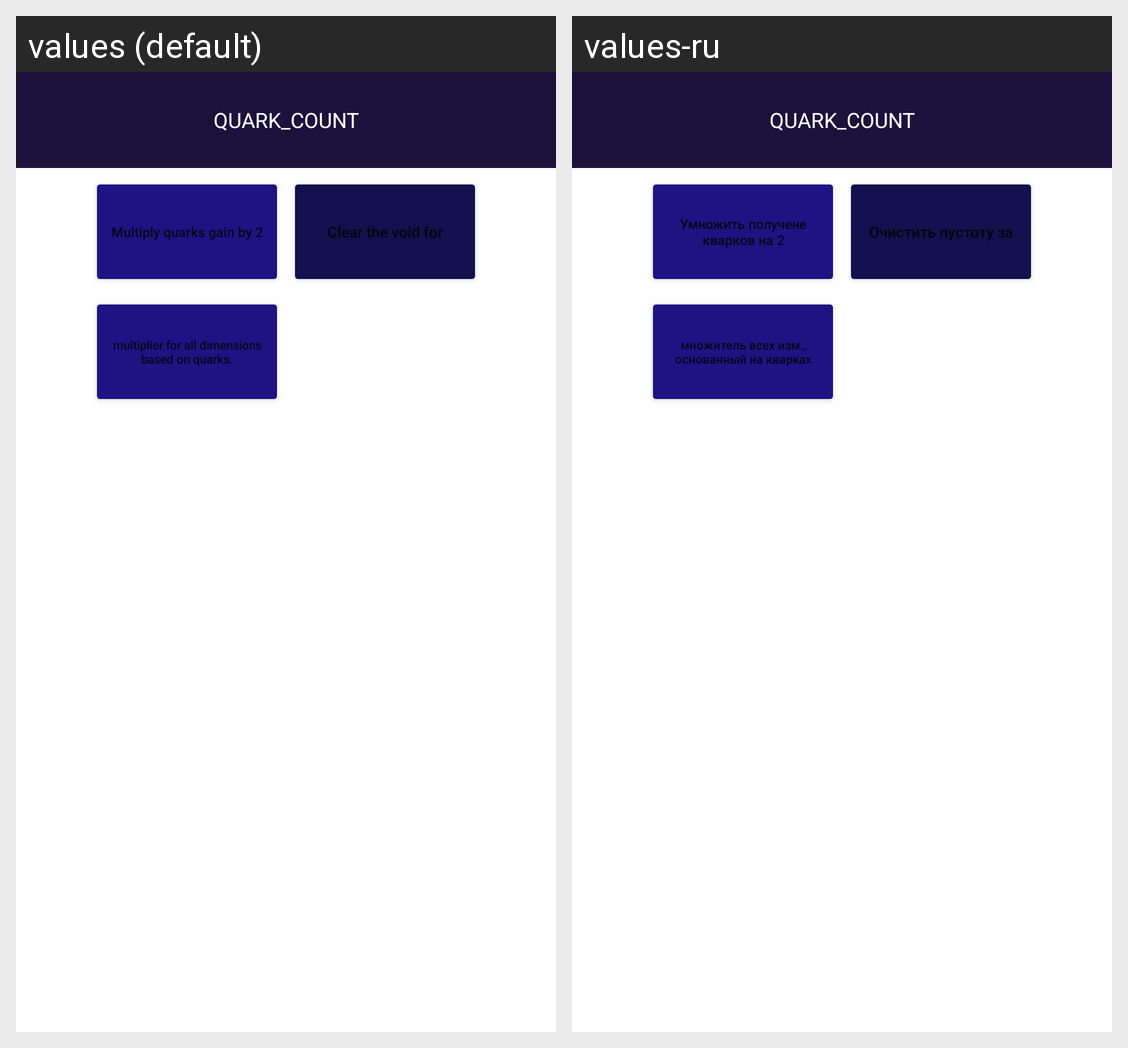

Strings drawn on this Android screen and how each of the app's shown locales translates them:
Android screen res/layout/quarks_fragment.xml rendered under 2 locales, left to right: values (default), values-ru. Device: Nexus 5 (rendered at 1080×1920; each locale shown at half size, 540×960, under a caption strip naming it); theme Theme.VIrtualDimensions.
Strings drawn on this screen, with the default value and each locale's value (text and hints the layout hard-codes, and strings that could not be matched under every locale, appear in the picture but are not listed):

clearTheVoid
  values: Clear the void for
  values-ru: Очистить пустоту за

quark_x2mlt
  values: Multiply quarks gain by 2
  values-ru: Умножить получене кварков на 2

quarksToDimMulti
  values: multiplier for all dimensions based on quarks.
  values-ru: множитель всех изм., основанный на кварках
